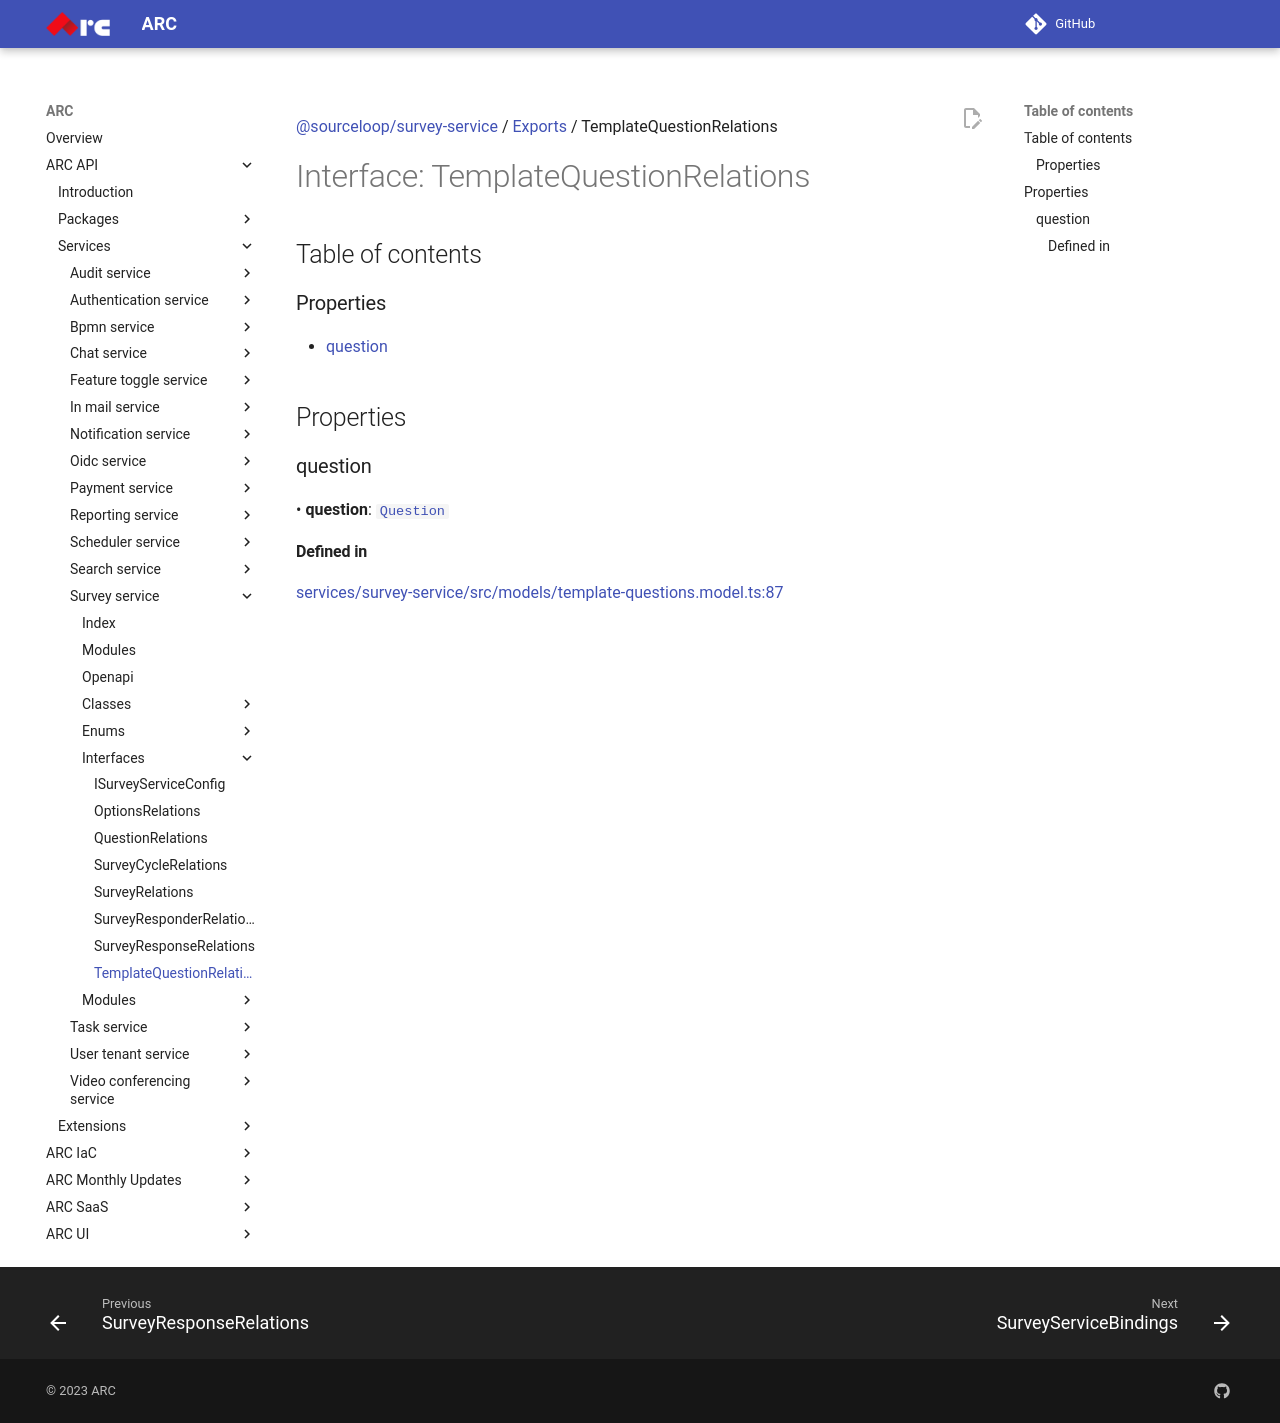

repository: sourcefuse/arc-docs · page: arc-api-docs/services/survey-service/interfaces/TemplateQuestionRelations/index.html · generator: mkdocs

[@sourceloop/survey-service](../README.md) / [Exports](../modules.md) / TemplateQuestionRelations

# Interface: TemplateQuestionRelations

## Table of contents

### Properties

- [question](TemplateQuestionRelations.md#question)

## Properties

### question

• **question**: [`Question`](../classes/Question.md)

#### Defined in

[services/survey-service/src/models/template-questions.model.ts:87](https://github.com/sourcefuse/loopback4-microservice-catalog/blob/eb9d4d57/services/survey-service/src/models/template-questions.model.ts#L87)
